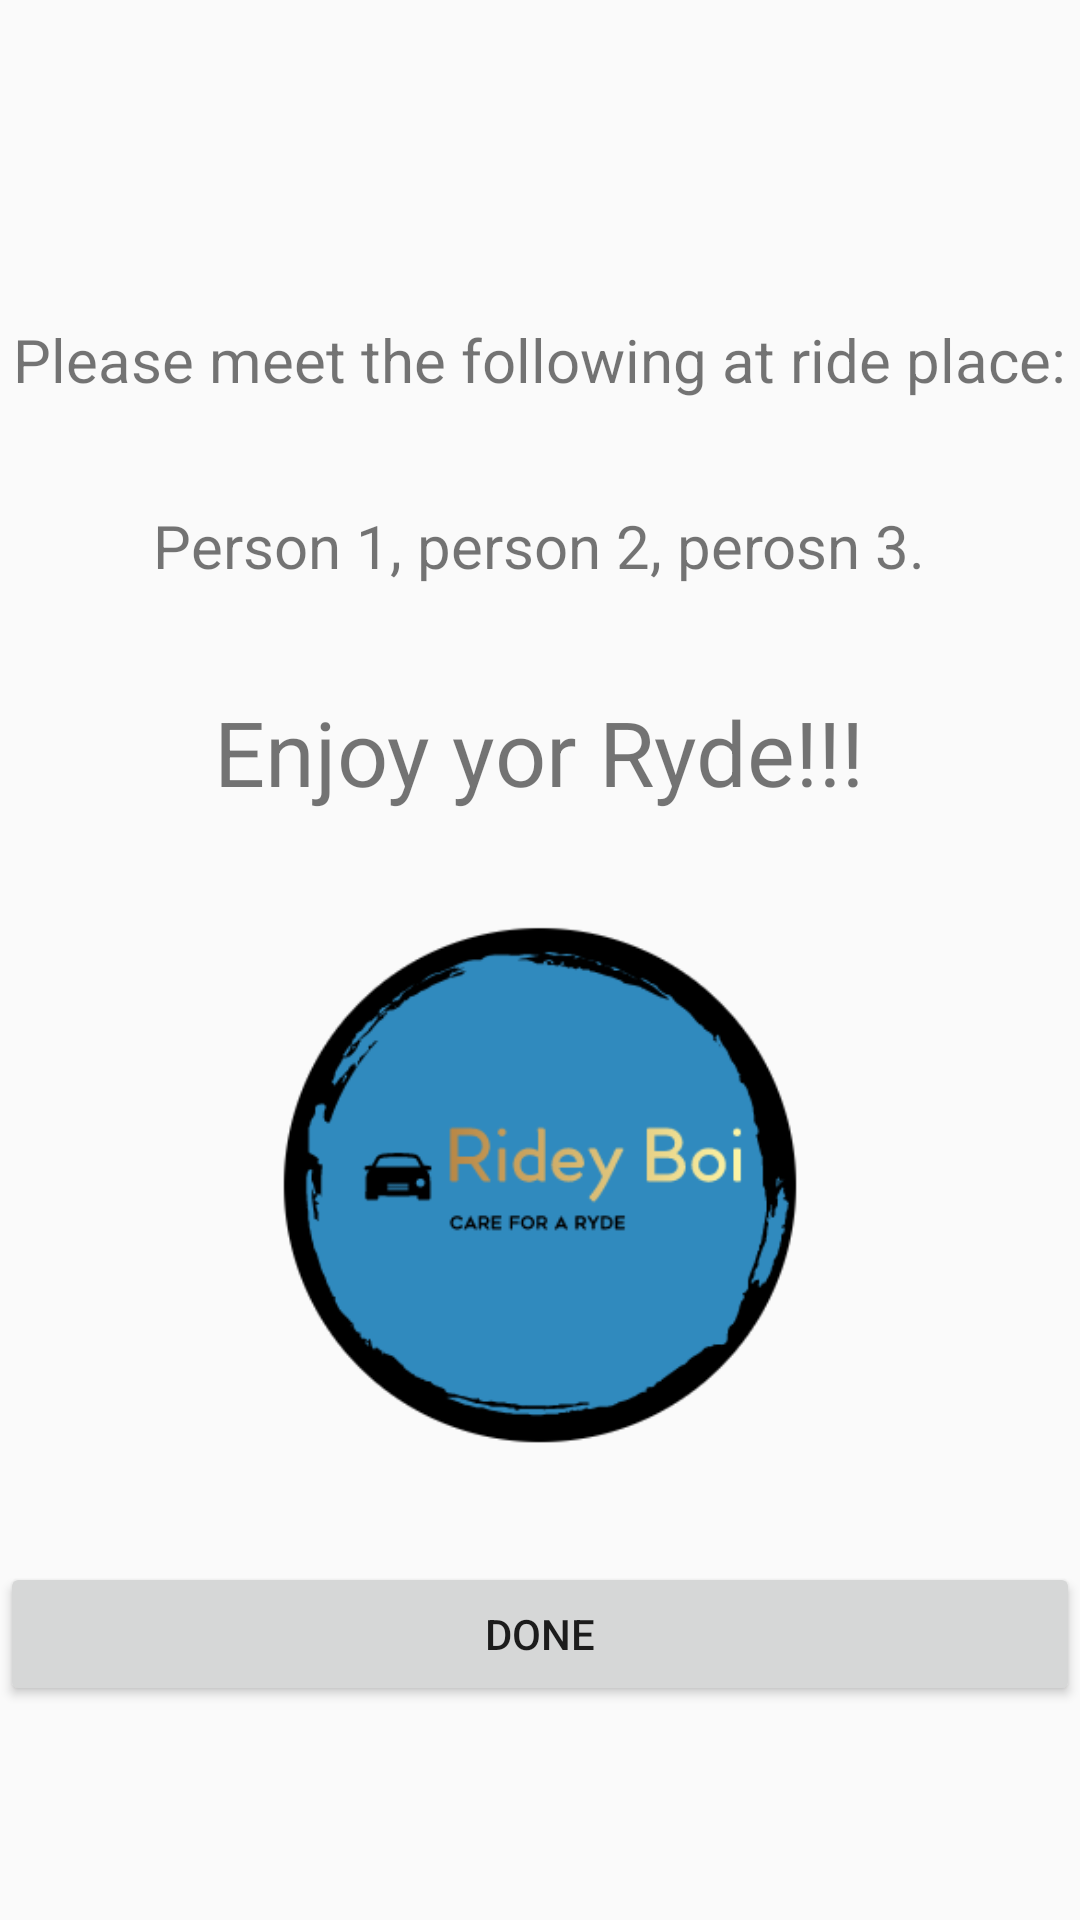

This screen was rendered from an Android layout file. Write that file and the resources it references.
<!-- AndroidManifest.xml: application theme AppTheme -->
<!-- res/layout/activity_done.xml -->
<?xml version="1.0" encoding="utf-8"?>
<LinearLayout xmlns:android="http://schemas.android.com/apk/res/android"
    xmlns:app="http://schemas.android.com/apk/res-auto"
    xmlns:tools="http://schemas.android.com/tools"
    android:layout_width="match_parent"
    android:layout_height="match_parent"
    android:orientation="vertical"
    android:gravity="center"
    tools:context=".ActivityDone">
    <TextView
        android:layout_marginTop="35dp"
        android:id="@+id/activity_done_name"
        android:textSize="20sp"
        android:gravity="center"
        android:layout_width="wrap_content"
        android:layout_height="wrap_content"
        android:text="Please meet the following at ride place:" />
    <TextView
        android:layout_marginTop="35dp"
        android:id="@+id/activity_done_car"
        android:textSize="20sp"
        android:gravity="center"
        android:layout_width="wrap_content"
        android:layout_height="wrap_content"
        android:text="Person 1, person 2, perosn 3." />
    <TextView
        android:layout_marginTop="35dp"
        android:textSize="30sp"
        android:layout_width="wrap_content"
        android:layout_height="wrap_content"
        android:text="Enjoy yor Ryde!!!" />
    <ImageView
        android:id="@+id/activity_done_logo"
        android:layout_width="250dp"
        android:layout_height="250dp"
        android:scaleX=".7"
        android:scaleY=".7"
        android:src="@drawable/ic_round_ridey"/>
    <Button
        android:id="@+id/activity_done_cancel"
        android:layout_width="match_parent"
        android:layout_height="wrap_content"
        android:text="done"/>

</LinearLayout>
<!-- resources referenced by this layout -->
<resources>
  <!-- drawable ic_round_ridey: png bitmap (drawable-v24, 15997 bytes) -->
  <style name="AppTheme" parent="Theme.AppCompat.Light.DarkActionBar">
          
          <item name="colorPrimary">@color/colorPrimary</item>
          <item name="colorPrimaryDark">@color/colorPrimaryDark</item>
          <item name="colorAccent">@color/colorAccent</item>
      </style>
  <color name="colorPrimary">#308abe</color>
  <color name="colorPrimaryDark">#1D3461</color>
  <color name="colorAccent">#FB3640</color>
</resources>
